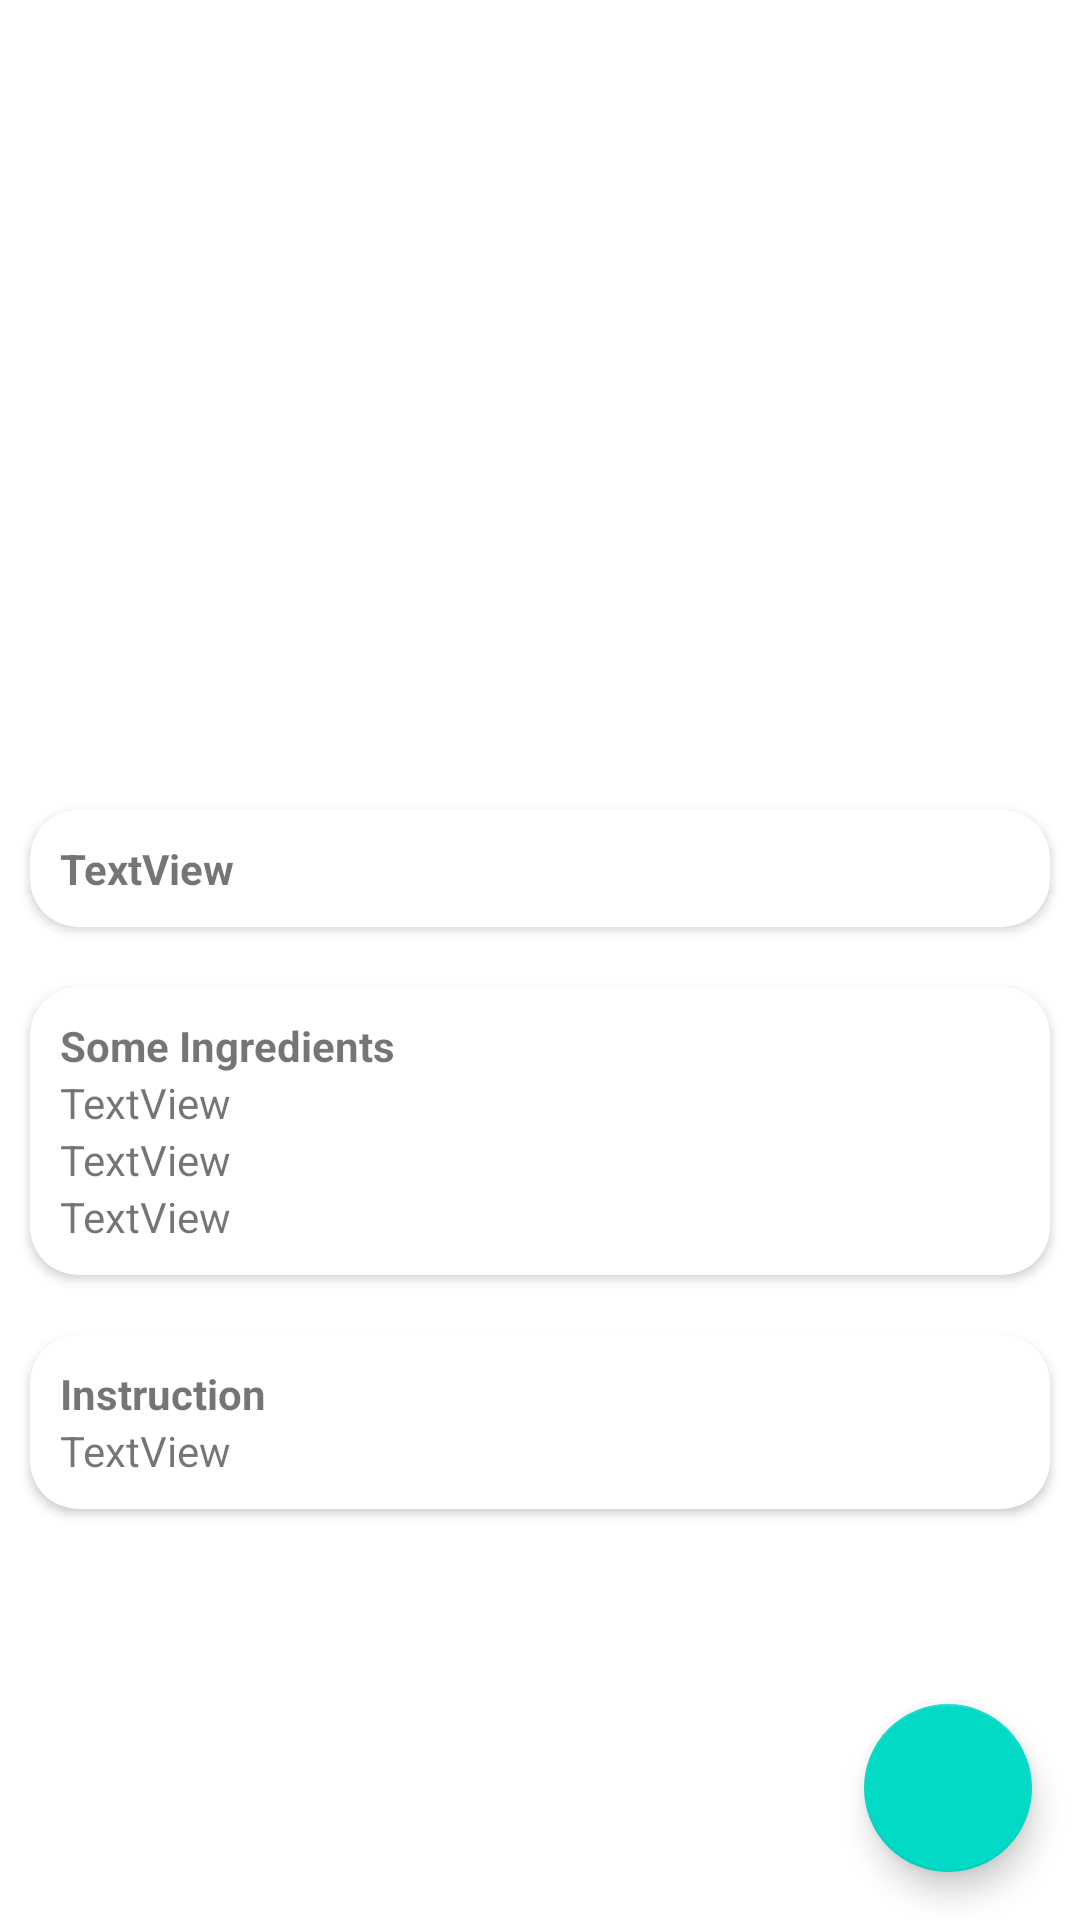

The Android layout XML behind this screen, and the referenced resources:
<!-- AndroidManifest.xml: application theme Theme.MealRecipeApp -->
<!-- res/layout/activity_detail.xml -->
<?xml version="1.0" encoding="utf-8"?>
<androidx.constraintlayout.widget.ConstraintLayout xmlns:android="http://schemas.android.com/apk/res/android"
    xmlns:app="http://schemas.android.com/apk/res-auto"
    xmlns:tools="http://schemas.android.com/tools"
    android:layout_width="match_parent"
    android:layout_height="match_parent"
    tools:context=".ui.detail.DetailActivity">

    <ScrollView
        android:layout_width="match_parent"
        android:layout_height="match_parent"
        app:layout_constraintStart_toStartOf="parent"
        app:layout_constraintTop_toTopOf="parent"
        app:layout_constraintEnd_toEndOf="parent"
        app:layout_constraintBottom_toBottomOf="parent"
        >

        <LinearLayout
            android:layout_width="match_parent"
            android:layout_height="match_parent"
            android:orientation="vertical"
            >

            <ImageView
                android:id="@+id/ivMealThumb"
                android:layout_width="match_parent"
                android:layout_height="240dp"
                android:layout_margin="10dp"
                android:scaleType="fitXY"
                tools:srcCompat="@tools:sample/avatars" />

            <androidx.cardview.widget.CardView
                android:id="@+id/cvDescription"
                android:layout_width="match_parent"
                android:layout_height="wrap_content"
                style="@style/CardView.Light"
                app:cardCornerRadius="16dp"
                android:layout_margin="10dp"
                >

                <LinearLayout
                    android:layout_width="match_parent"
                    android:layout_height="wrap_content"
                    android:orientation="vertical"
                    android:padding="10dp"
                    >

                    <TextView
                        android:id="@+id/tvDescription"
                        android:layout_width="match_parent"
                        android:layout_height="wrap_content"
                        android:text="TextView"
                        android:textStyle="bold"
                        />
                </LinearLayout>
            </androidx.cardview.widget.CardView>

            <androidx.cardview.widget.CardView
                android:id="@+id/cvSomeIngredients"
                android:layout_width="match_parent"
                android:layout_height="wrap_content"
                style="@style/CardView.Light"
                app:cardCornerRadius="16dp"
                android:layout_margin="10dp"
                >

                <LinearLayout
                    android:layout_width="match_parent"
                    android:layout_height="wrap_content"
                    android:orientation="vertical"
                    android:padding="10dp"
                    >

                    <TextView
                        android:layout_width="match_parent"
                        android:layout_height="wrap_content"
                        android:text="Some Ingredients"
                        android:textStyle="bold"
                        />

                    <TextView
                        android:id="@+id/tvIngredients1"
                        android:layout_width="match_parent"
                        android:layout_height="wrap_content"
                        android:text="TextView"
                        />

                    <TextView
                        android:id="@+id/tvIngredients2"
                        android:layout_width="match_parent"
                        android:layout_height="wrap_content"
                        android:text="TextView"
                        />

                    <TextView
                        android:id="@+id/tvIngredients3"
                        android:layout_width="match_parent"
                        android:layout_height="wrap_content"
                        android:text="TextView"
                        />
                </LinearLayout>
            </androidx.cardview.widget.CardView>

            <androidx.cardview.widget.CardView
                android:id="@+id/cvInstruction"
                android:layout_width="match_parent"
                android:layout_height="wrap_content"
                style="@style/CardView.Light"
                app:cardCornerRadius="16dp"
                android:layout_margin="10dp"
                >

                <LinearLayout
                    android:layout_width="match_parent"
                    android:layout_height="wrap_content"
                    android:orientation="vertical"
                    android:padding="10dp"
                    >

                    <TextView
                        android:layout_width="match_parent"
                        android:layout_height="wrap_content"
                        android:text="Instruction"
                        android:textStyle="bold"
                        />
                    <TextView
                        android:id="@+id/tvInstructions"
                        android:layout_width="match_parent"
                        android:layout_height="wrap_content"
                        android:text="TextView" />
                </LinearLayout>
            </androidx.cardview.widget.CardView>

        </LinearLayout>

    </ScrollView>

    <com.google.android.material.floatingactionbutton.FloatingActionButton
        android:id="@+id/fabFavorite"
        android:layout_width="wrap_content"
        android:layout_height="wrap_content"
        android:layout_margin="16dp"
        app:layout_constraintEnd_toEndOf="parent"
        app:layout_constraintBottom_toBottomOf="parent"
        android:src="@drawable/heart"
    />
</androidx.constraintlayout.widget.ConstraintLayout>
<!-- resources referenced by this layout -->
<resources>
  <style name="CardView.Light">
          <item name="cardBackgroundColor">@color/cardview_light_background</item>
      </style>
  <style name="Theme.MealRecipeApp" parent="Base.Theme.MealRecipeApp" />
  <style name="Base.Theme.MealRecipeApp" parent="Theme.MaterialComponents.DayNight.DarkActionBar">
          
          
      </style>
</resources>
